The GitHub repository nlhtrung00/trash-classification contains a labelled image folder "trash" with 8 categories: background, Coca-Cola, Fanta, Mirinda, Pepsi, Red Bull, Sprite, Sting. Examples follow, each with its label.

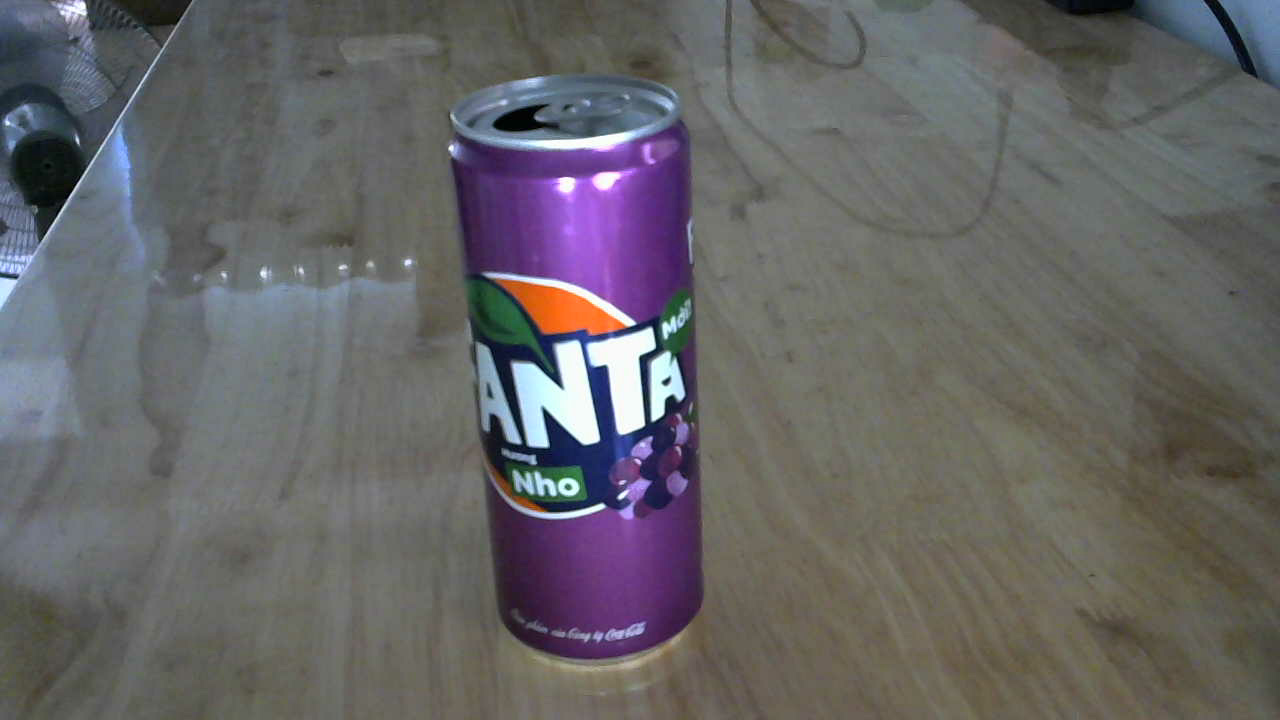
Label: Fanta

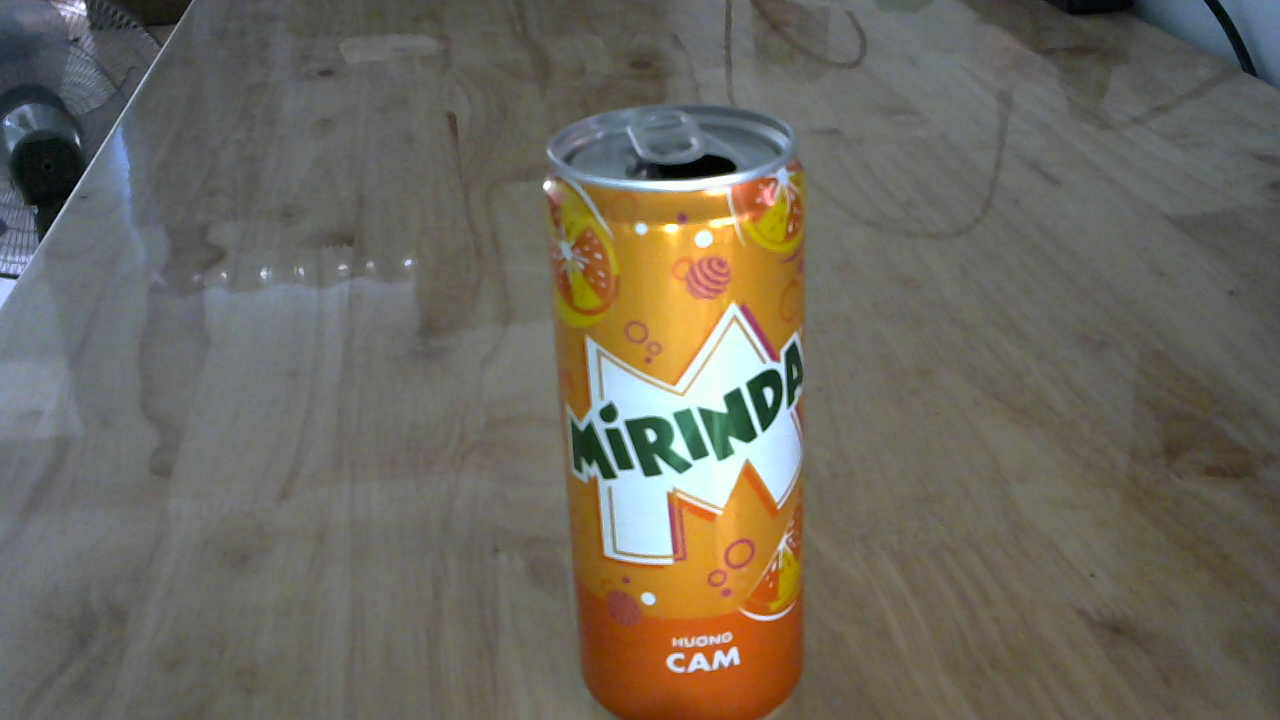
Label: Mirinda

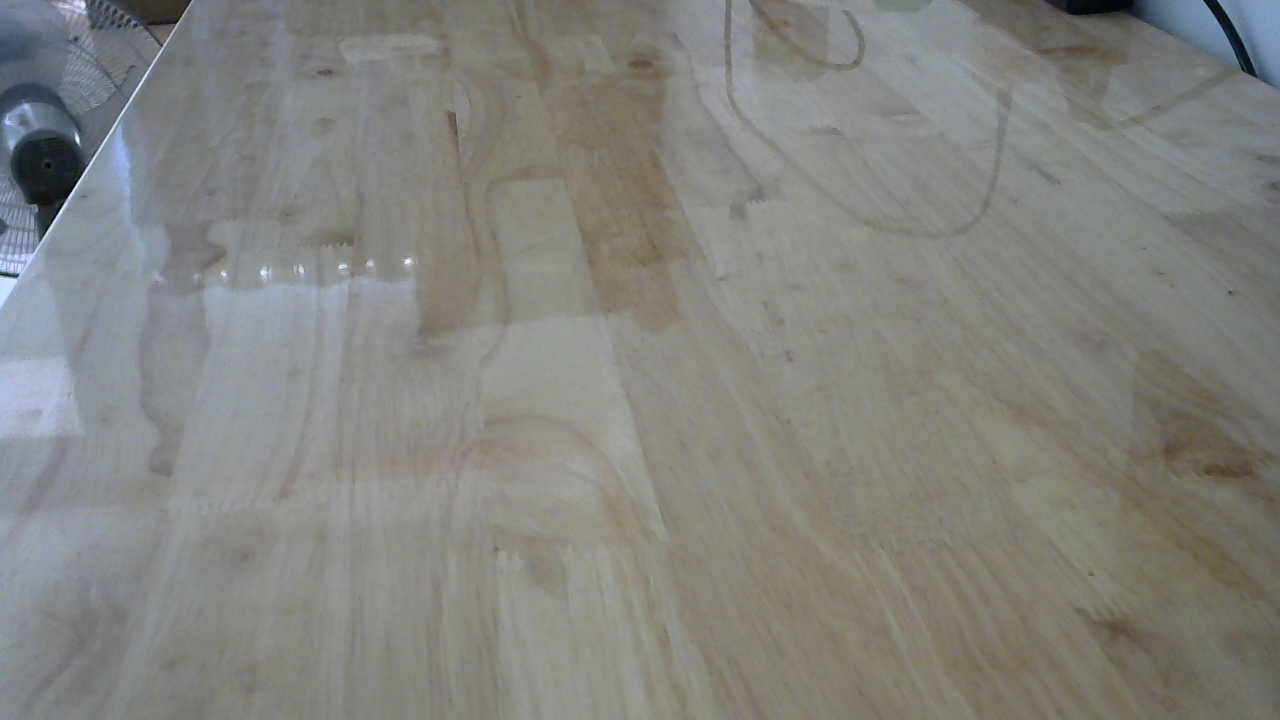
Label: background

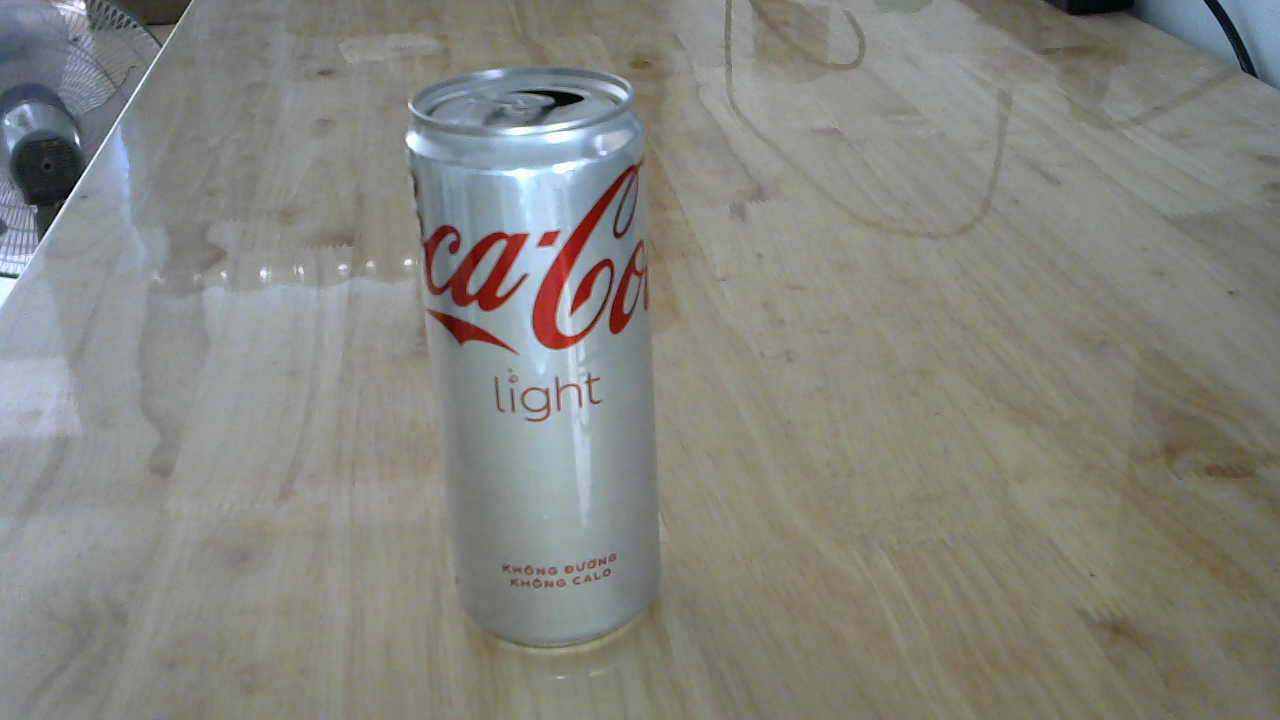
Label: Coca-Cola

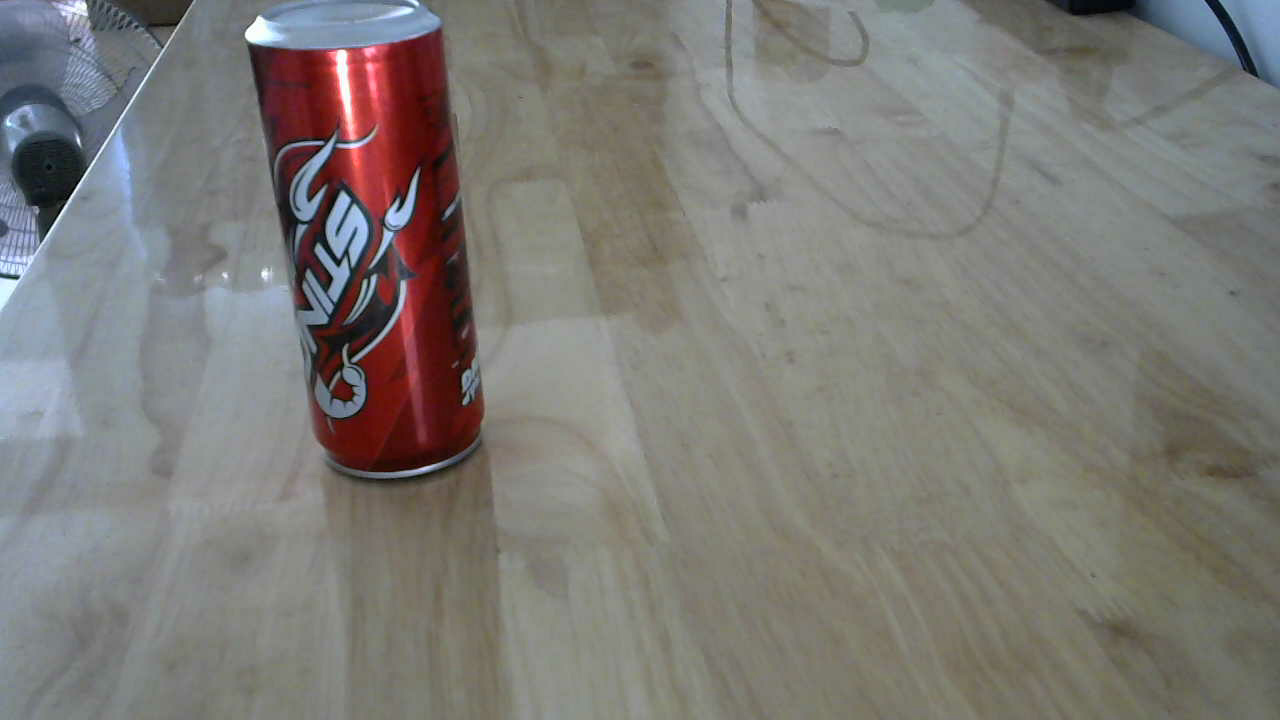
Label: Sting

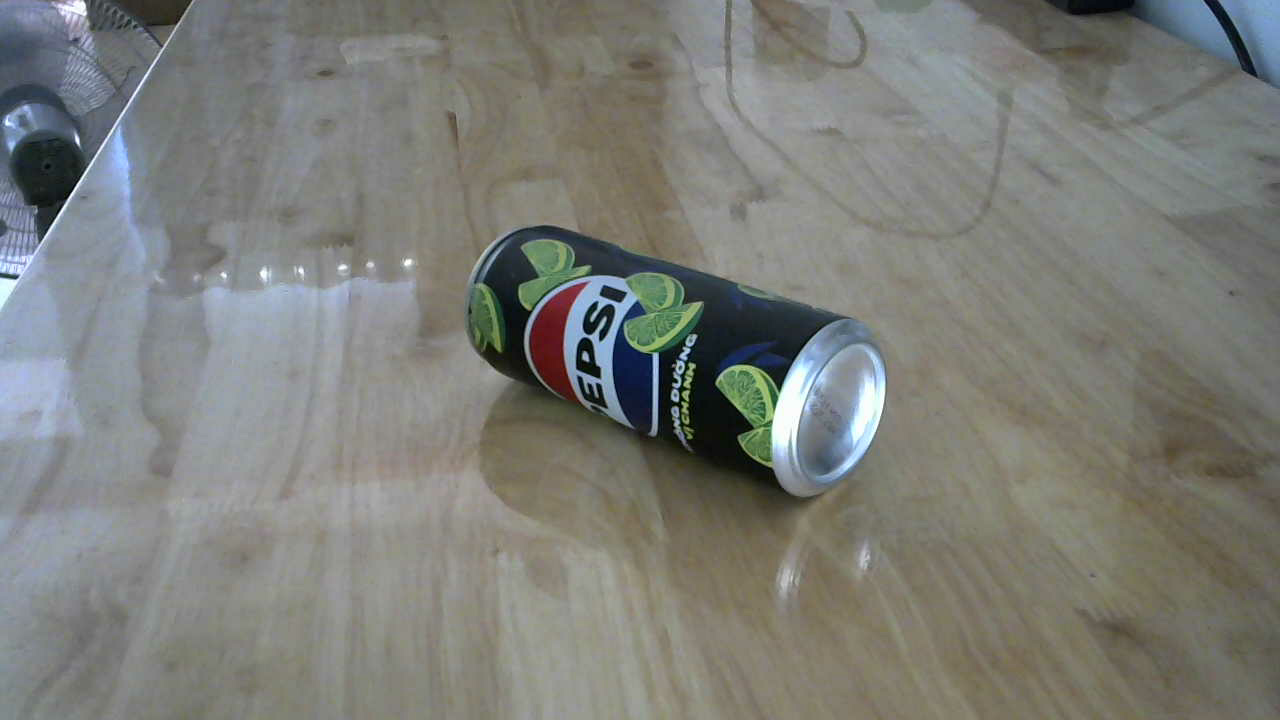
Label: Pepsi
